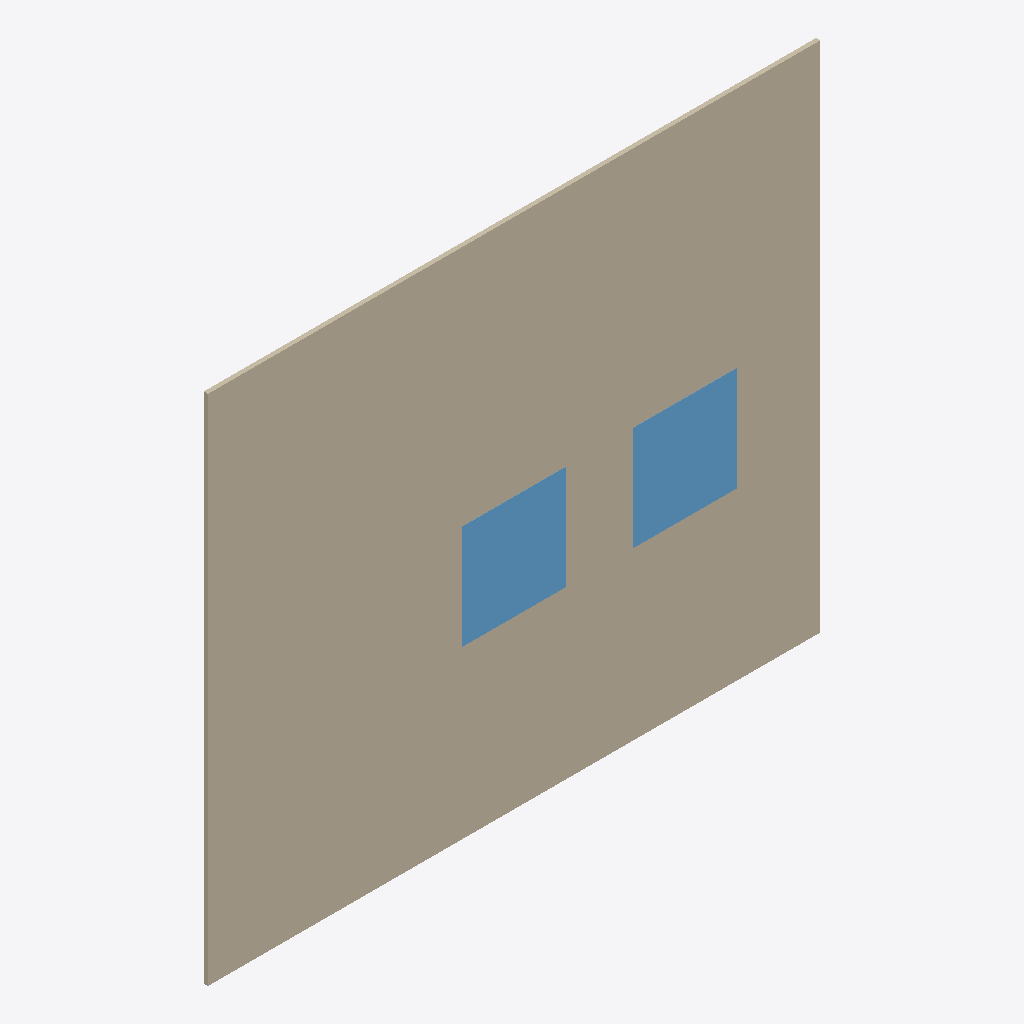
Isometric view of an IFC building model (IFC-SPF (STEP), schema IFC4, length unit foot), seen from the south-west, elements coloured by IFC class: 2 windows (light blue), 1 wall (beige).
Extent 3.6 m × 0.0 m × 3.0 m (x, y, z). Storeys (1): My Storey at 0.00 m. Elements (3): 2 IfcWindow, 1 IfcWall.

HEADER;
FILE_DESCRIPTION(('ViewDefinition[DesignTransferView]'),'2;1');
FILE_NAME('Window_Type_02.ifc','2022-04-21T14:19:46-05:00',(),(),'IfcOpenShell v0.7.0-2985bba1','BlenderBIM 0.0.220418','Nobody');
FILE_SCHEMA(('IFC4'));
ENDSEC;
DATA;
#11=IFCPROJECT('1SvT3S0gfENA9O2o40FywS',#10,'My Project',$,$,$,$,(#29,#36),#24);
#39=IFCSITE('3eUpj8fx56Hfz4SdGhsLcy',#38,'My Site',$,$,#65,$,$,$,$,$,$,$,$);
#46=IFCBUILDING('35q7DDKjv6Nx_0MeTGuJoy',#45,'My Building',$,$,#72,$,$,$,$,$,$);
#53=IFCBUILDINGSTOREY('1PRKutzmbCRPYYiYDXdFZF',#52,'My Storey',$,$,#79,$,$,$,$);
#94=IFCWALL('2Z0ogNspD2PhfX7ifD4WlW',#93,'Wall',$,$,#623,#116,$,$);
#734=IFCWINDOW('3Cw7ip35r9OPB6BeEO1UDv',$,'Window',$,$,#762,#747,$,$,$,$,$,$);
#533=IFCWINDOW('1uToXO$_jBUhIMpAhoSNpf',$,'Window',$,$,#802,#557,$,$,$,$,$,$);
ENDSEC;
